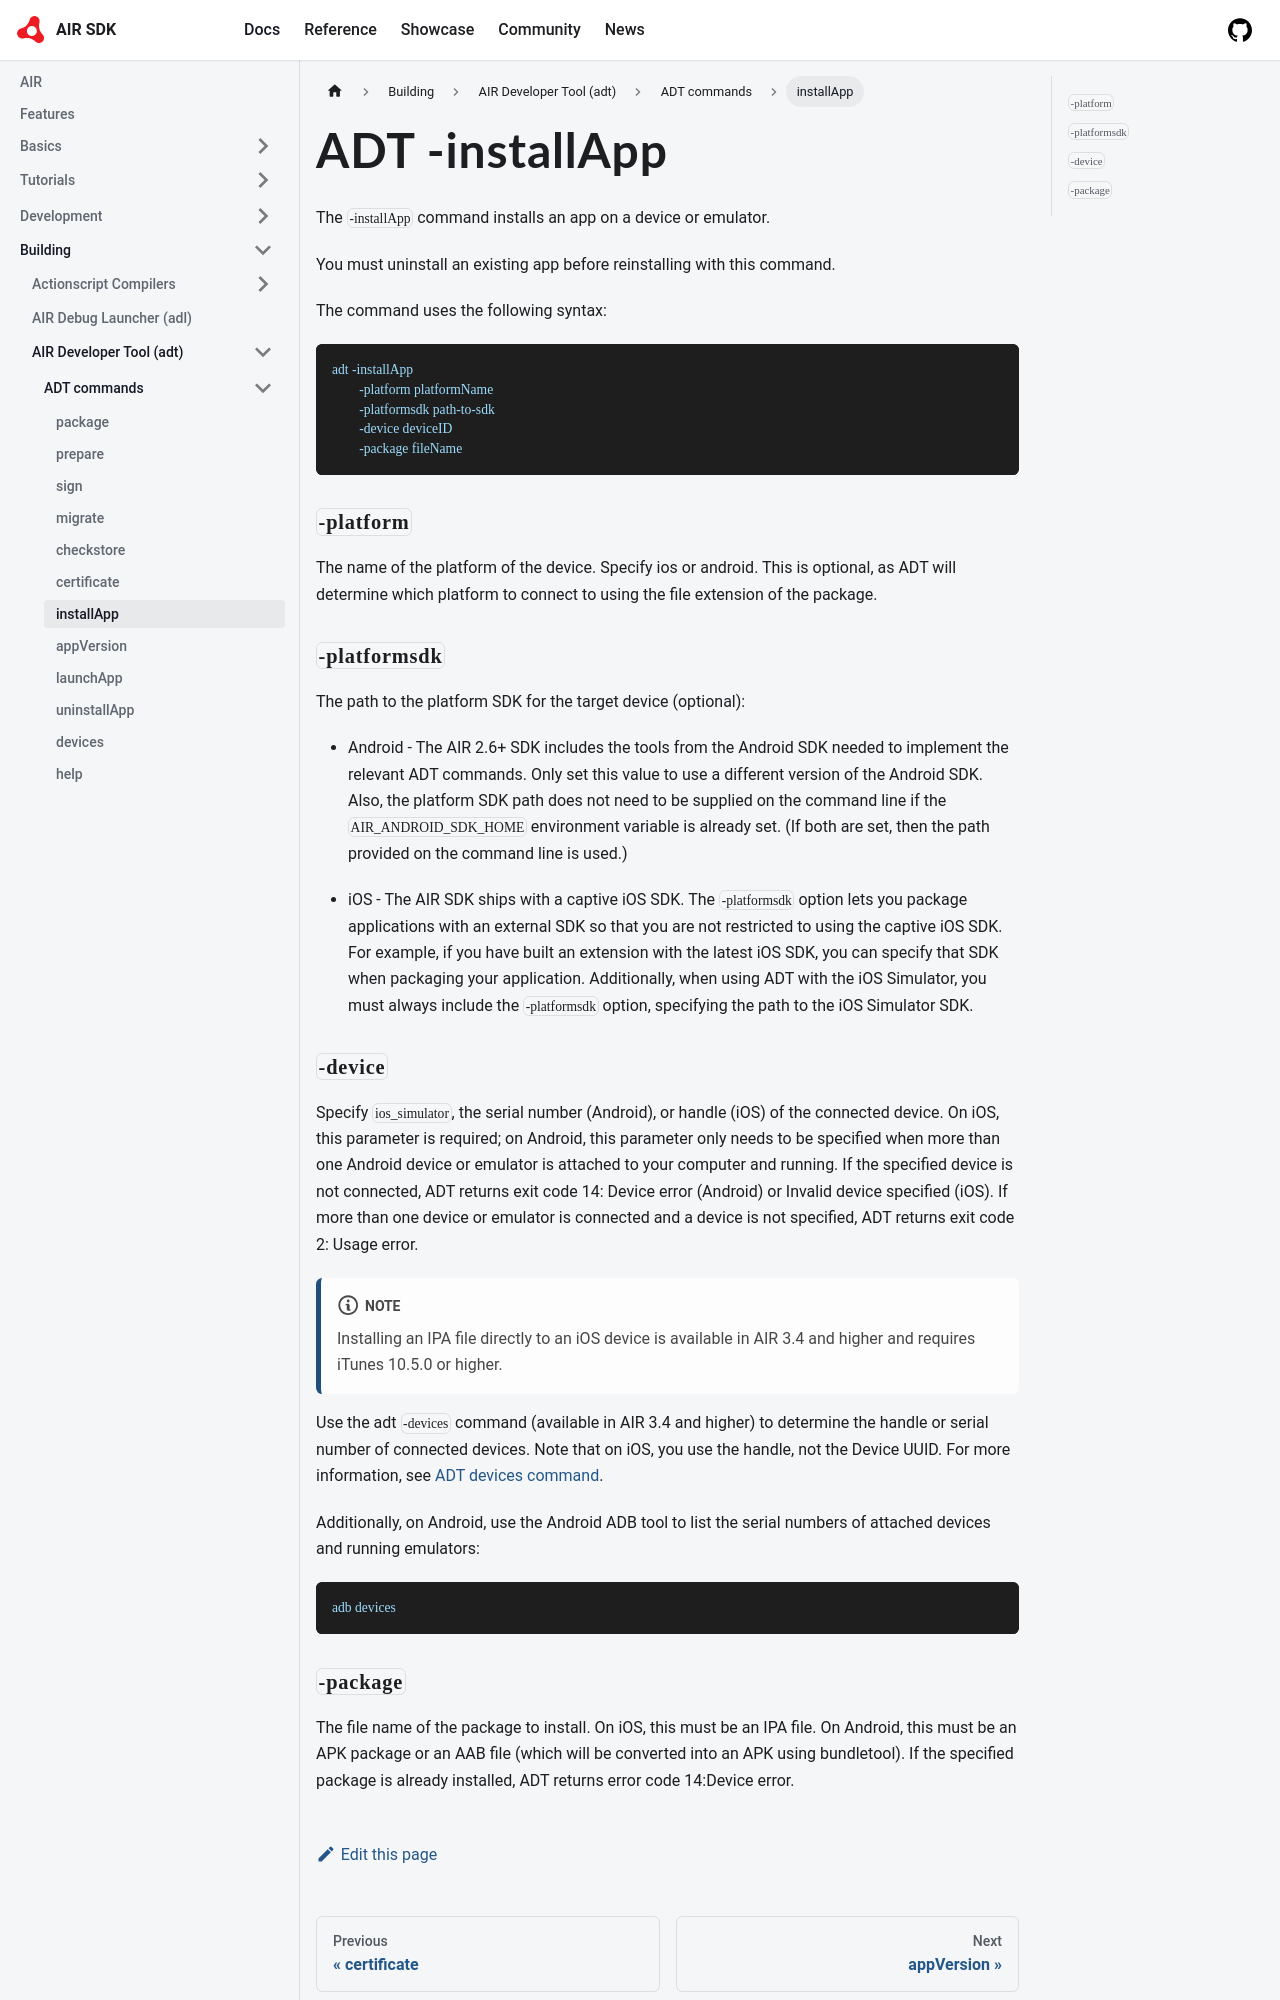

repository: airsdk/airsdk.dev · page: docs/building/air-developer-tool/commands/installApp.html · generator: docusaurus

---
title: ADT -installApp
sidebar_label: installApp
sidebar_position: 7
---

The `-installApp` command installs an app on a device or emulator.

You must uninstall an existing app before reinstalling with this command.

The command uses the following syntax:

```
adt -installApp 
	-platform platformName 
	-platformsdk path-to-sdk 
	-device deviceID 
	‑package fileName
```

### `-platform`

The name of the platform of the device. Specify ios or android. This is optional, as ADT will determine which platform to connect to using the file extension of the package.

### `-platformsdk`

The path to the platform SDK for the target device (optional):
  
- Android - The AIR 2.6+ SDK includes the tools from the Android SDK needed to implement the relevant ADT commands. Only set this value to use a different version of the Android SDK. Also, the platform SDK path does not need to be supplied on the command line if the `AIR_ANDROID_SDK_HOME` environment variable is already set. (If both are set, then the path provided on the command line is used.)

- iOS - The AIR SDK ships with a captive iOS SDK. The `-platformsdk` option lets you package applications with an external SDK so that you are not restricted to using the captive iOS SDK. For example, if you have built an extension with the latest iOS SDK, you can specify that SDK when packaging your application. Additionally, when using ADT with the iOS Simulator, you must always include the `-platformsdk` option, specifying the path to the iOS Simulator SDK.
